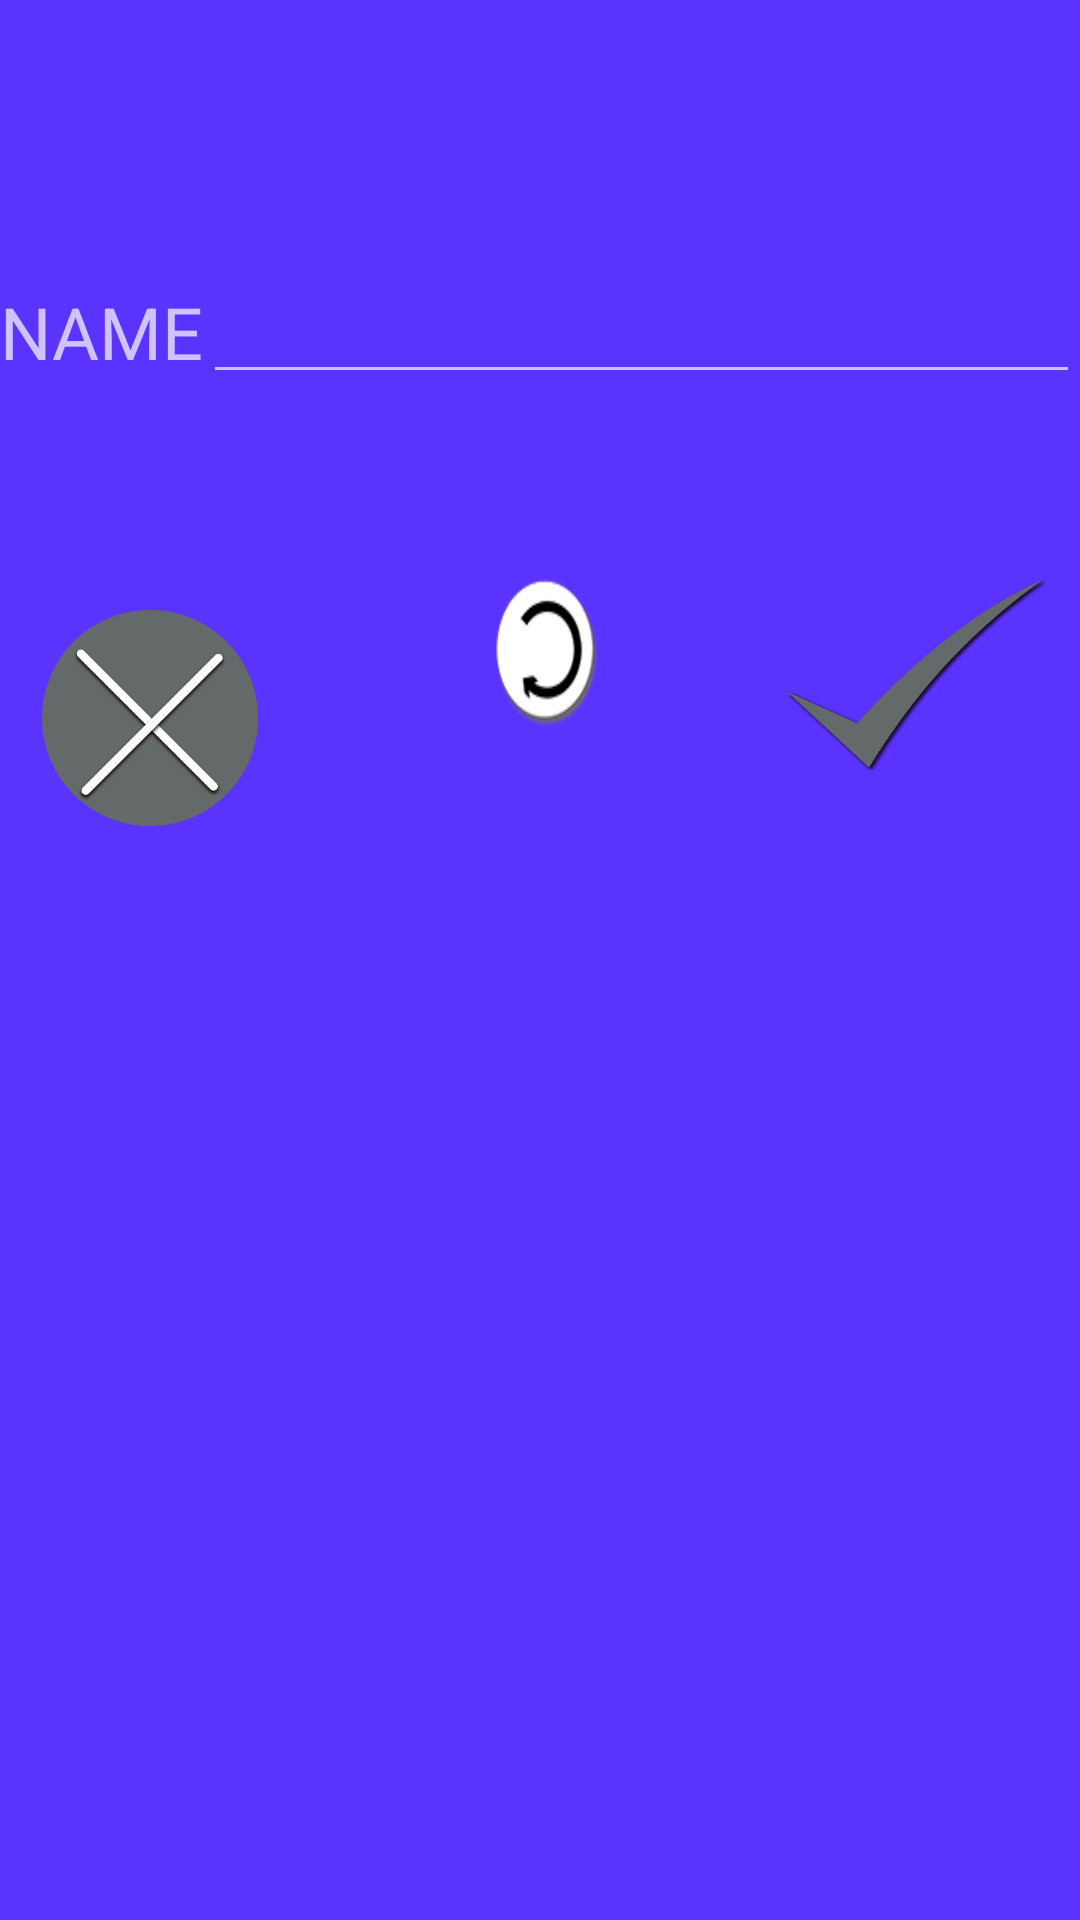

Write the Android layout XML for this screen, with the resource values it uses.
<!-- AndroidManifest.xml: application theme AppTheme -->
<!-- res/layout/cust.xml -->
<?xml version="1.0" encoding="utf-8"?>
<RelativeLayout xmlns:android="http://schemas.android.com/apk/res/android"
    xmlns:app="http://schemas.android.com/apk/res-auto"
    xmlns:tools="http://schemas.android.com/tools"
    android:orientation="vertical" android:layout_width="match_parent"
    android:layout_height="match_parent"
    android:background="#5B33FF">


    <TextView
        android:id="@+id/scoreText"
        android:layout_width="match_parent"
        android:layout_height="50dp"
        android:layout_alignParentStart="true"
        android:layout_alignParentTop="true"
        android:layout_marginTop="40dp"
        android:gravity="center"
        android:textStyle="bold"
        tools:ignore="HardcodedText" />

    <TextView
        android:id="@+id/nameText"
        android:layout_width="wrap_content"
        android:layout_height="wrap_content"
        android:layout_alignBottom="@+id/playerName"
        android:layout_alignParentStart="true"
        android:layout_below="@+id/scoreText"
        android:gravity="center_vertical"
        android:text="NAME"
        android:textSize="24sp"
        tools:ignore="HardcodedText" />

    <EditText
        android:id="@+id/playerName"
        android:layout_width="wrap_content"
        android:layout_height="wrap_content"
        android:layout_alignParentEnd="true"
        android:layout_below="@+id/scoreText"
        android:layout_toEndOf="@+id/nameText"
        android:ems="10"
        android:inputType="textPersonName"
        tools:ignore="HardcodedText,LabelFor" />

    <Button
        android:id="@+id/cancelButton"
        android:layout_width="100dp"
        android:layout_height="100dp"
        android:background="@drawable/cancel"
        android:layout_alignTop="@+id/tickButton"
        android:layout_alignParentStart="true"
        android:layout_marginTop="11dp" />

    <Button

        android:id="@+id/retryButton"
        android:layout_width="100dp"
        android:layout_height="100dp"
        android:background="@drawable/retry"
        android:layout_alignBottom="@+id/tickButton"
        android:layout_centerHorizontal="true"
        android:layout_marginBottom="12dp" />

    <Button

        android:id="@+id/tickButton"
        android:layout_width="120dp"
        android:layout_height="100dp"
        android:background="@drawable/tick"
        android:layout_marginTop="47dp"
        android:layout_below="@+id/playerName"
        android:layout_alignParentEnd="true" />


</RelativeLayout>
<!-- resources referenced by this layout -->
<resources>
  <!-- drawable cancel: png bitmap (drawable, 3912 bytes) -->
  <!-- drawable retry: png bitmap (drawable, 7673 bytes) -->
  <!-- drawable tick: png bitmap (drawable, 4362 bytes) -->
  <style name="AppTheme" parent="Theme.AppCompat.NoActionBar">
          
          <item name="colorPrimary">@color/colorPrimary</item>
          <item name="colorPrimaryDark">@color/colorPrimaryDark</item>
          
      </style>
  <color name="colorPrimary">#3F51B5</color>
  <color name="colorPrimaryDark">#303F9F</color>
</resources>
